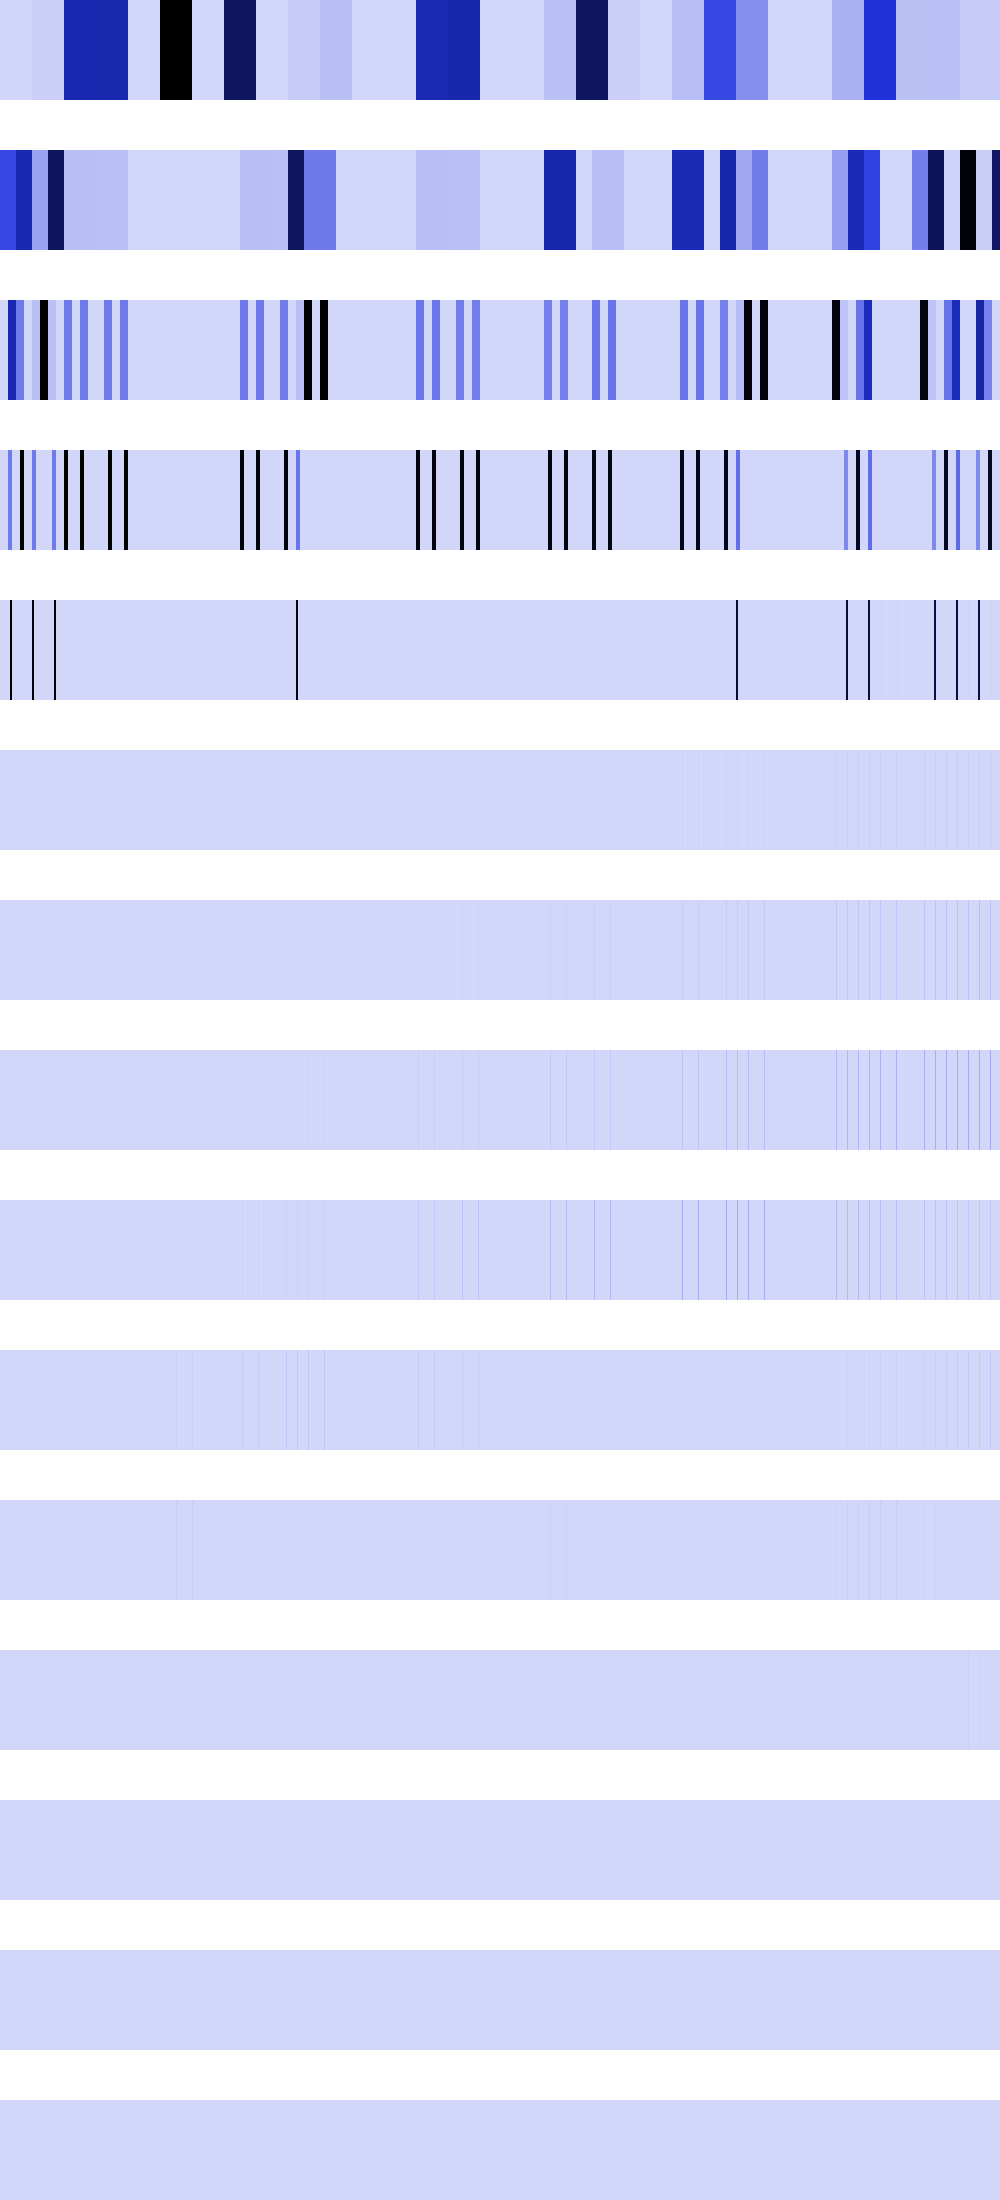

The data file committed next to this chart (first rows):
4218892, 4218892, 4218892, 4218892, 4218892, 4218892, 4218892, 4218892, 4218892, 4218892, 4218892, 4218892, 4218892, 4218892, 4218892, 4218892, 4218892, 4218892, 4218892, 4218892, 4218892, 4218892, 4218892, 4218892
419266560, 419266560, 419266560, 419266560, 419266560, 419266560, 419266560, 419266560, 419266560, 419266560, 419266560, 419266560, 419266560, 419266560, 419266560, 419266560, 604373056, 604373056, 604373056, 604373056, 604373056, 604373056, 604373056, 604373056
0, 0, 0, 0, 0, 0, 0, 0, 604373056, 604373056, 604373056, 604373056, 604373056, 604373056, 604373056, 604373056, 267911184, 267911184, 267911184, 267911184, 267911184, 267911184, 267911184, 267911184
0, 0, 0, 0, 0, 0, 0, 0, 267911184, 267911184, 267911184, 267911184, 0, 0, 0, 0, 0, 0, 0, 0, 1071644736, 1071644736, 1071644736, 1071644736
0, 0, 0, 0, 0, 0, 0, 0, 0, 0, 1071644736, 1071644736, 0, 0, 0, 0, 0, 0, 0, 0, 0, 0, 4096, 4096
0, 0, 0, 0, 0, 0, 0, 0, 0, 0, 0, 4096, 0, 0, 0, 0, 0, 0, 0, 0, 0, 0, 16384, 0
0, 0, 0, 0, 0, 0, 0, 0, 0, 0, 0, 8192, 0, 0, 0, 0, 0, 0, 0, 0, 0, 0, 32768, 0
0, 0, 0, 0, 0, 0, 0, 0, 0, 0, 0, 16384, 0, 0, 0, 0, 0, 0, 0, 0, 0, 0, 65536, 0
0, 0, 0, 0, 0, 0, 0, 0, 0, 0, 0, 32768, 0, 0, 0, 0, 0, 0, 0, 0, 0, 0, 131072, 0
0, 0, 0, 0, 0, 0, 0, 0, 0, 0, 0, 65536, 0, 0, 0, 0, 0, 0, 0, 0, 0, 0, 262144, 0
0, 0, 0, 0, 0, 0, 0, 0, 0, 0, 0, 131072, 0, 0, 0, 0, 0, 0, 0, 0, 0, 0, 524288, 0
0, 0, 0, 0, 0, 0, 0, 0, 0, 0, 0, 262144, 0, 0, 0, 0, 0, 0, 0, 0, 0, 0, 1048576, 0
0, 0, 0, 0, 0, 0, 0, 0, 0, 0, 0, 524288, 0, 0, 0, 0, 0, 0, 0, 0, 0, 0, 2097152, 0
0, 0, 0, 0, 0, 0, 0, 0, 0, 0, 0, 1048576, 0, 0, 0, 0, 0, 0, 0, 0, 0, 0, 4194304, 0
0, 0, 0, 0, 0, 0, 0, 0, 0, 0, 0, 2097152, 0, 0, 0, 0, 0, 0, 0, 0, 0, 0, 0, 0
